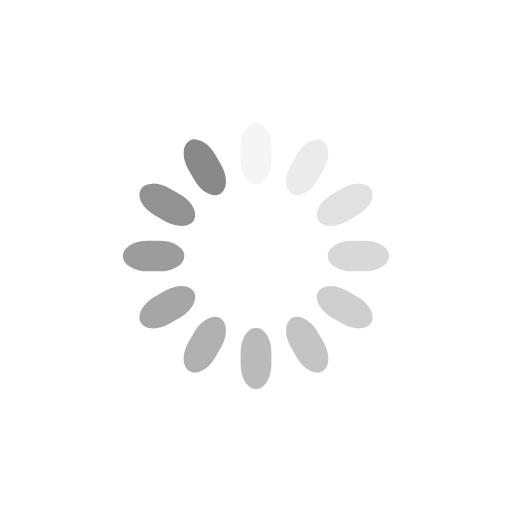
t = 0.00 s
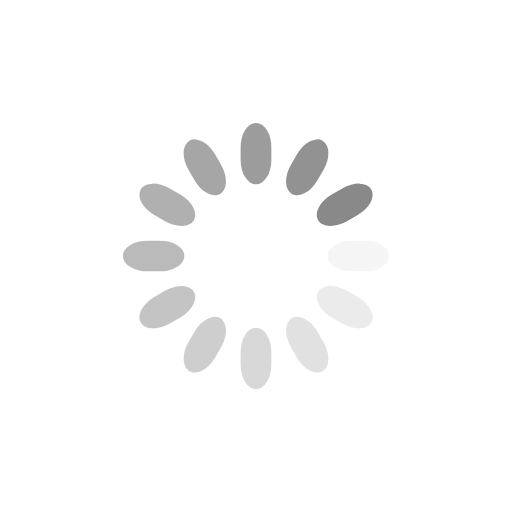
t = 0.25 s
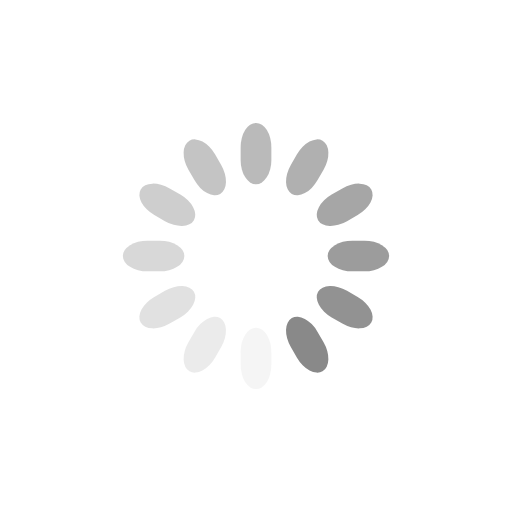
t = 0.50 s
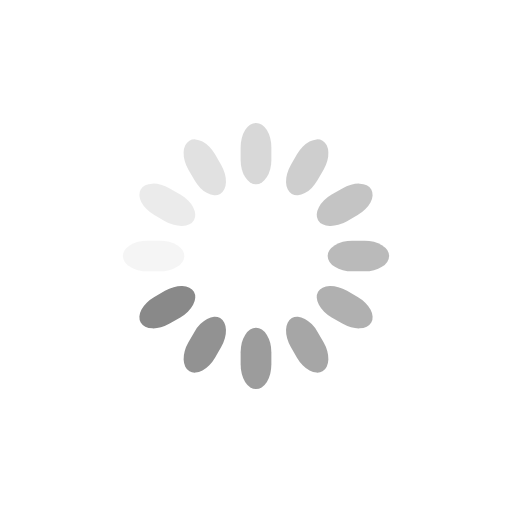
t = 0.75 s

The animated SVG that drew these frames (rendered in a browser with its animation timeline set to each time). Animation: 12 SMIL elements (animate=12); one cycle of 1.00 s, repeats indefinitely.

<svg class="lds-spinner" width="41px"  height="41px"  xmlns="http://www.w3.org/2000/svg" xmlns:xlink="http://www.w3.org/1999/xlink" viewBox="0 0 100 100" preserveAspectRatio="xMidYMid"><g transform="rotate(0 50 50)">
  <rect x="47" y="24" rx="9.4" ry="4.8" width="6" height="12" fill="#898989">
    <animate attributeName="opacity" values="1;0" times="0;1" dur="1s" begin="-0.9166666666666666s" repeatCount="indefinite"></animate>
  </rect>
</g><g transform="rotate(30 50 50)">
  <rect x="47" y="24" rx="9.4" ry="4.8" width="6" height="12" fill="#898989">
    <animate attributeName="opacity" values="1;0" times="0;1" dur="1s" begin="-0.8333333333333334s" repeatCount="indefinite"></animate>
  </rect>
</g><g transform="rotate(60 50 50)">
  <rect x="47" y="24" rx="9.4" ry="4.8" width="6" height="12" fill="#898989">
    <animate attributeName="opacity" values="1;0" times="0;1" dur="1s" begin="-0.75s" repeatCount="indefinite"></animate>
  </rect>
</g><g transform="rotate(90 50 50)">
  <rect x="47" y="24" rx="9.4" ry="4.8" width="6" height="12" fill="#898989">
    <animate attributeName="opacity" values="1;0" times="0;1" dur="1s" begin="-0.6666666666666666s" repeatCount="indefinite"></animate>
  </rect>
</g><g transform="rotate(120 50 50)">
  <rect x="47" y="24" rx="9.4" ry="4.8" width="6" height="12" fill="#898989">
    <animate attributeName="opacity" values="1;0" times="0;1" dur="1s" begin="-0.5833333333333334s" repeatCount="indefinite"></animate>
  </rect>
</g><g transform="rotate(150 50 50)">
  <rect x="47" y="24" rx="9.4" ry="4.8" width="6" height="12" fill="#898989">
    <animate attributeName="opacity" values="1;0" times="0;1" dur="1s" begin="-0.5s" repeatCount="indefinite"></animate>
  </rect>
</g><g transform="rotate(180 50 50)">
  <rect x="47" y="24" rx="9.4" ry="4.8" width="6" height="12" fill="#898989">
    <animate attributeName="opacity" values="1;0" times="0;1" dur="1s" begin="-0.4166666666666667s" repeatCount="indefinite"></animate>
  </rect>
</g><g transform="rotate(210 50 50)">
  <rect x="47" y="24" rx="9.4" ry="4.8" width="6" height="12" fill="#898989">
    <animate attributeName="opacity" values="1;0" times="0;1" dur="1s" begin="-0.3333333333333333s" repeatCount="indefinite"></animate>
  </rect>
</g><g transform="rotate(240 50 50)">
  <rect x="47" y="24" rx="9.4" ry="4.8" width="6" height="12" fill="#898989">
    <animate attributeName="opacity" values="1;0" times="0;1" dur="1s" begin="-0.25s" repeatCount="indefinite"></animate>
  </rect>
</g><g transform="rotate(270 50 50)">
  <rect x="47" y="24" rx="9.4" ry="4.8" width="6" height="12" fill="#898989">
    <animate attributeName="opacity" values="1;0" times="0;1" dur="1s" begin="-0.16666666666666666s" repeatCount="indefinite"></animate>
  </rect>
</g><g transform="rotate(300 50 50)">
  <rect x="47" y="24" rx="9.4" ry="4.8" width="6" height="12" fill="#898989">
    <animate attributeName="opacity" values="1;0" times="0;1" dur="1s" begin="-0.08333333333333333s" repeatCount="indefinite"></animate>
  </rect>
</g><g transform="rotate(330 50 50)">
  <rect x="47" y="24" rx="9.4" ry="4.8" width="6" height="12" fill="#898989">
    <animate attributeName="opacity" values="1;0" times="0;1" dur="1s" begin="0s" repeatCount="indefinite"></animate>
  </rect>
</g></svg>
